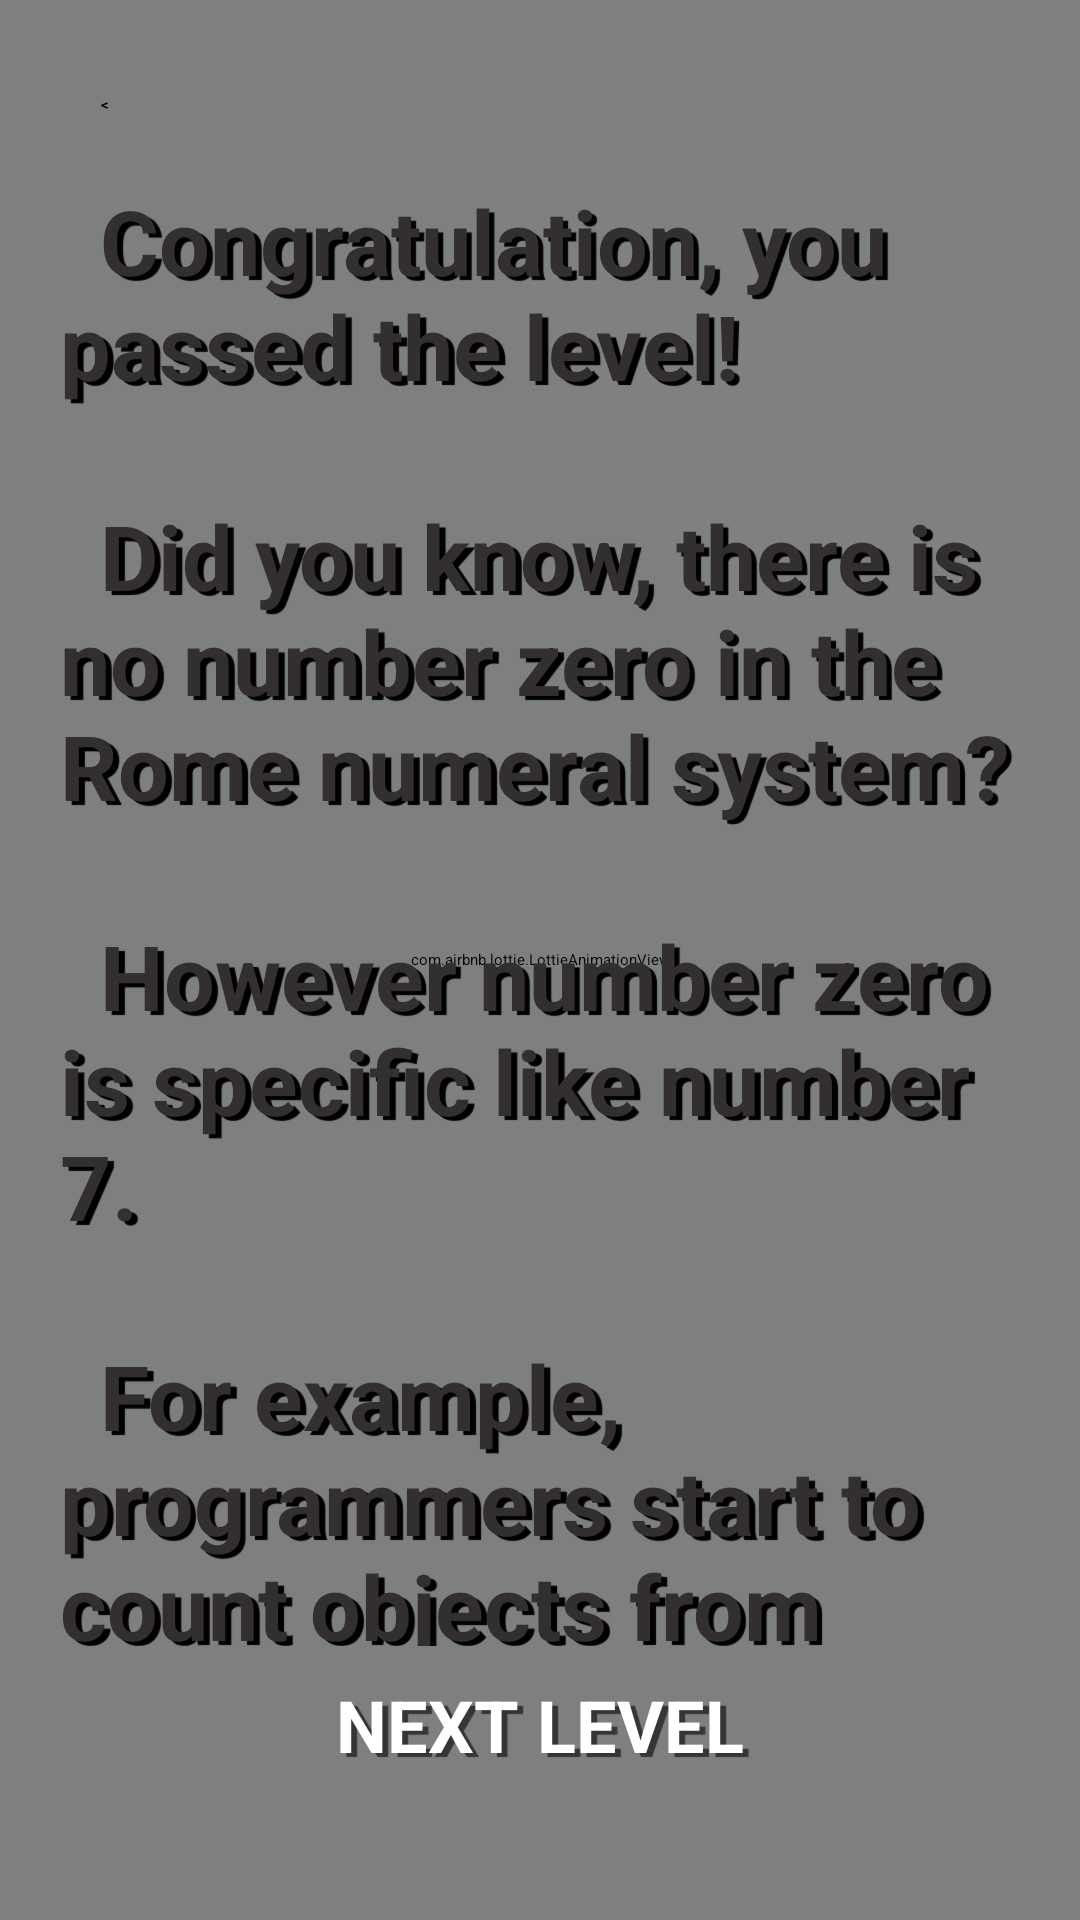

This screen was rendered from an Android layout file. Write that file and the resources it references.
<!-- AndroidManifest.xml: application theme Theme.QUIZ -->
<!-- res/layout/end_level_1.xml -->
<?xml version="1.0" encoding="utf-8"?>
<LinearLayout xmlns:android="http://schemas.android.com/apk/res/android"
    xmlns:tools="http://schemas.android.com/tools"
    xmlns:app="http://schemas.android.com/apk/res-auto"
    android:id="@+id/layout_preview_endlevel1"
    android:orientation="vertical"
    android:layout_width="match_parent"
    android:layout_height="match_parent"
    android:background="@drawable/preview_level1"
    android:layout_gravity="center"
    android:scaleType="centerCrop"
    android:layout_margin="10dp">


  <FrameLayout
      android:layout_width="match_parent"
      android:layout_height="match_parent">

      <LinearLayout
          android:layout_width="match_parent"
          android:layout_height="match_parent">
          <com.airbnb.lottie.LottieAnimationView
              android:id="@+id/snow_dude"
              android:layout_width="match_parent"
              android:layout_height="match_parent"
              app:lottie_rawRes="@raw/snowy_animation"
              android:scaleType="centerCrop"
              app:lottie_autoPlay="true"
              app:lottie_loop="true"
              app:lottie_speed="1.05"
              app:lottie_repeatMode="reverse"
              android:alpha="0.85"/>
      </LinearLayout>



    <LinearLayout
        android:layout_width="match_parent"
        android:layout_height="match_parent">
        <com.airbnb.lottie.LottieAnimationView
            android:id="@+id/snow_anime"
            android:layout_width="match_parent"
            android:layout_height="match_parent"
            app:lottie_rawRes="@raw/snow"
            app:lottie_loop="true"
            app:lottie_autoPlay="true"
            android:scaleType="centerCrop"
            app:lottie_speed="0.70"
            android:alpha="0.90"
            />
    </LinearLayout>






    <LinearLayout
        android:id="@+id/second_layout"
        android:layout_width="match_parent"
        android:layout_height="match_parent"
        android:orientation="vertical"
        android:padding="20dp"
        android:gravity="center">
        <TextView
            android:id="@+id/btn_close"
            android:layout_width="30dp"
            android:layout_height="30dp"
            android:text="&#60;"
            android:textStyle="bold"
            android:gravity="center"
            android:background="@drawable/button_play"
            android:layout_gravity="start"/>

        <ScrollView
            android:id="@+id/scroll_end"
            android:layout_width="match_parent"
            android:layout_height="0dp"
            android:layout_weight="80"
            android:layout_marginTop="10dp">
            <TextView
                android:id="@+id/text_endlevel1"
                android:gravity="start"
                android:layout_width="match_parent"
                android:layout_height="0dp"
                android:text="@string/text_preview_level1_end"
                android:textStyle="bold"
                android:scrollbars="vertical"
                android:textColor="#332F2F"
                android:textSize="30sp"
                android:shadowRadius="0.01"
                android:shadowDx="5.5"
                android:shadowDy="3.5"
                android:shadowColor="@color/black"
                />
        </ScrollView>








        <Button
            android:id="@+id/btn_nextlevel"
            android:layout_width="wrap_content"
            android:layout_height="0dp"
            android:layout_marginTop="10dp"
            android:layout_weight="10"
            android:background="@drawable/button_play"
            android:paddingLeft="10dp"
            android:paddingRight="10dp"
            android:shadowColor="@color/black95"
            android:shadowDx="5.5"
            android:shadowDy="3.5"
            android:shadowRadius="0.01"
            android:text="@string/next_level"
            android:textAllCaps="true"
            android:textColor="@color/white"
            android:textSize="24sp"
            android:textStyle="bold"
            tools:ignore="TouchTargetSizeCheck" />

    </LinearLayout>



  </FrameLayout>



</LinearLayout>
<!-- resources referenced by this layout -->
<resources>
  <color name="black">#FF000000</color>
  <color name="black95">#95000000</color>
  <color name="white">#FFFFFFFF</color>w
  <!-- drawable button_play (drawable) -->
  <?xml version="1.0" encoding="utf-8"?>
  <selector xmlns:android="http://schemas.android.com/apk/res/android">
      <item android:state_pressed="false" android:drawable="@drawable/btn_play_unpressed" />
      <item android:state_pressed="true" android:drawable="@drawable/btn_play_pressed" />
  </selector>
  <!-- drawable preview_level1: jpg bitmap (drawable, 25518 bytes) -->
  <string name="next_level">Next level</string>
  <string name="text_preview_level1_end">\t\tCongratulation, you passed the level!\n\n\t\tDid you know, there is no number zero in the Rome numeral system?\n\n\t\tHowever number zero is specific like number 7.\n\n\t\tFor example, programmers start to count objects from zero.</string>
  <style name="Theme.QUIZ" parent="Theme.AppCompat.Light.NoActionBar">
          
          <item name="colorPrimary">@color/purple_500</item>
          <item name="colorPrimaryVariant">@color/purple_700</item>
          <item name="colorOnPrimary">@color/white</item>
          
          <item name="colorSecondary">@color/teal_200</item>
          <item name="colorSecondaryVariant">@color/teal_700</item>
          <item name="colorOnSecondary">@color/black</item>
          
          <item name="android:statusBarColor" tools:targetApi="l">?attr/colorPrimaryVariant</item>
          
      </style>
  <!-- drawable btn_play_unpressed (drawable) -->
  <?xml version="1.0" encoding="utf-8"?>
  <shape xmlns:android="http://schemas.android.com/apk/res/android">
  
      <gradient
          android:startColor="@color/play_strtcolor_unpressed"
          android:centerColor="@color/play_centercolor_unpressed"
          android:endColor="@color/play_centercolor_unpressed"
          android:angle="90"
          >
      </gradient>
  
  
      <stroke
          android:width="2dp"
          android:color="@color/black95"
          >
  
      </stroke>
      <corners
          android:radius="20dp"
          >
  
      </corners>
  
  
  
  </shape>
  <color name="purple_500">#FF6200EE</color>
  <color name="purple_700">#FF3700B3</color>
  <color name="teal_200">#FF03DAC5</color>
  <color name="teal_700">#FF018786</color>
  <color name="play_strtcolor_unpressed">#A8D3EA</color>
  <color name="play_centercolor_unpressed">#3883AC</color>
</resources>
